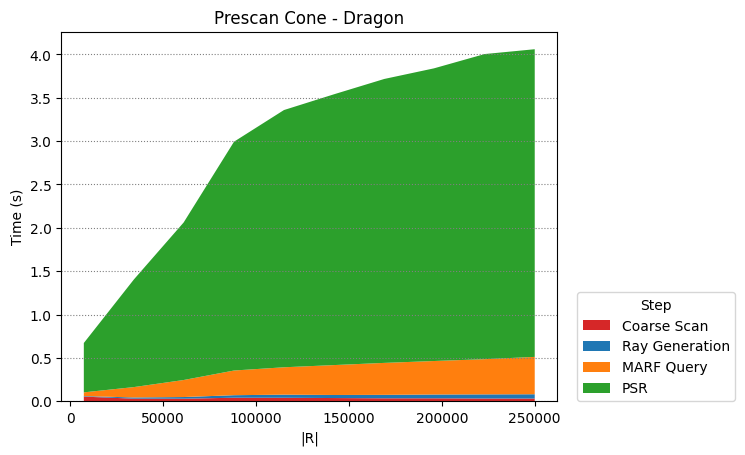

The table this chart was drawn from, first rows:
Coarse Scan, Ray Generation, MARF Query, PSR
7232, 34176, 60992, 88128, 115008, 142208, 169024, 195776, 223040, 250048
0.05318, 0.02951, 0.02902, 0.04045, 0.03976, 0.03671, 0.03368, 0.03369, 0.0313, 0.03074
0.00596, 0.01387, 0.01928, 0.02901, 0.03607, 0.03524, 0.03984, 0.04374, 0.04774, 0.04972
0.0431, 0.1197, 0.1964, 0.2848, 0.3157, 0.3452, 0.3687, 0.3864, 0.4059, 0.4308
0.5693, 1.241, 1.817, 2.64, 2.967, 3.125, 3.275, 3.376, 3.519, 3.549
